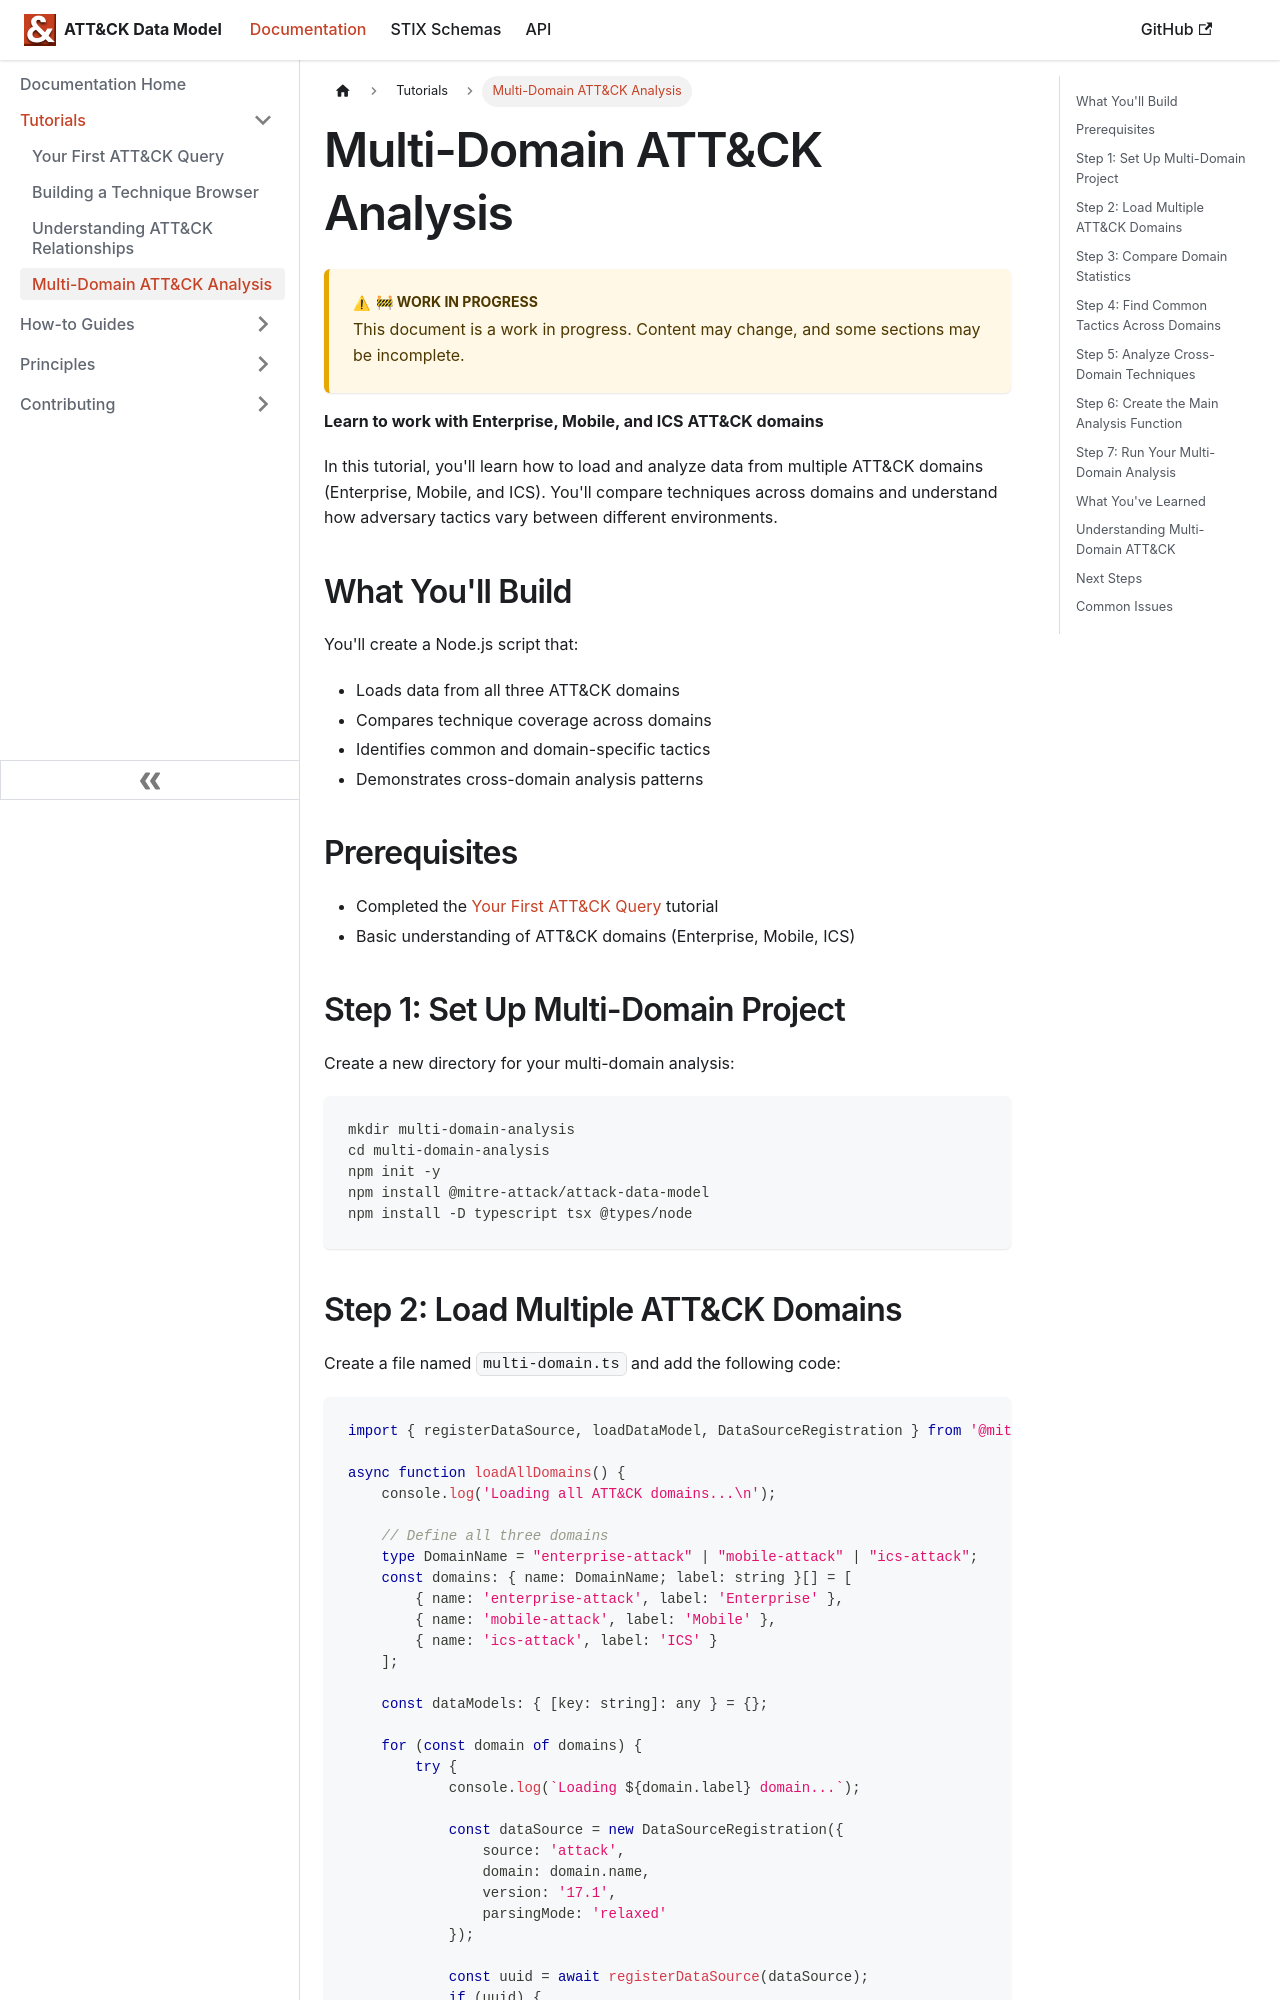

repository: mitre-attack/attack-data-model · page: docs/tutorials/multi-domain-analysis/index.html · generator: docusaurus

import WorkInProgressNotice from '@site/src/components/WorkInProgressNotice';

# Multi-Domain ATT&CK Analysis

<WorkInProgressNotice />

**Learn to work with Enterprise, Mobile, and ICS ATT&CK domains**

In this tutorial, you'll learn how to load and analyze data from multiple ATT&CK domains (Enterprise, Mobile, and ICS). You'll compare techniques across domains and understand how adversary tactics vary between different environments.

## What You'll Build

You'll create a Node.js script that:

- Loads data from all three ATT&CK domains
- Compares technique coverage across domains
- Identifies common and domain-specific tactics
- Demonstrates cross-domain analysis patterns

## Prerequisites

- Completed the [Your First ATT&CK Query](./your-first-query) tutorial
- Basic understanding of ATT&CK domains (Enterprise, Mobile, ICS)

## Step 1: Set Up Multi-Domain Project

Create a new directory for your multi-domain analysis:

```bash
mkdir multi-domain-analysis
cd multi-domain-analysis
npm init -y
npm install @mitre-attack/attack-data-model
npm install -D typescript tsx @types/node
```
